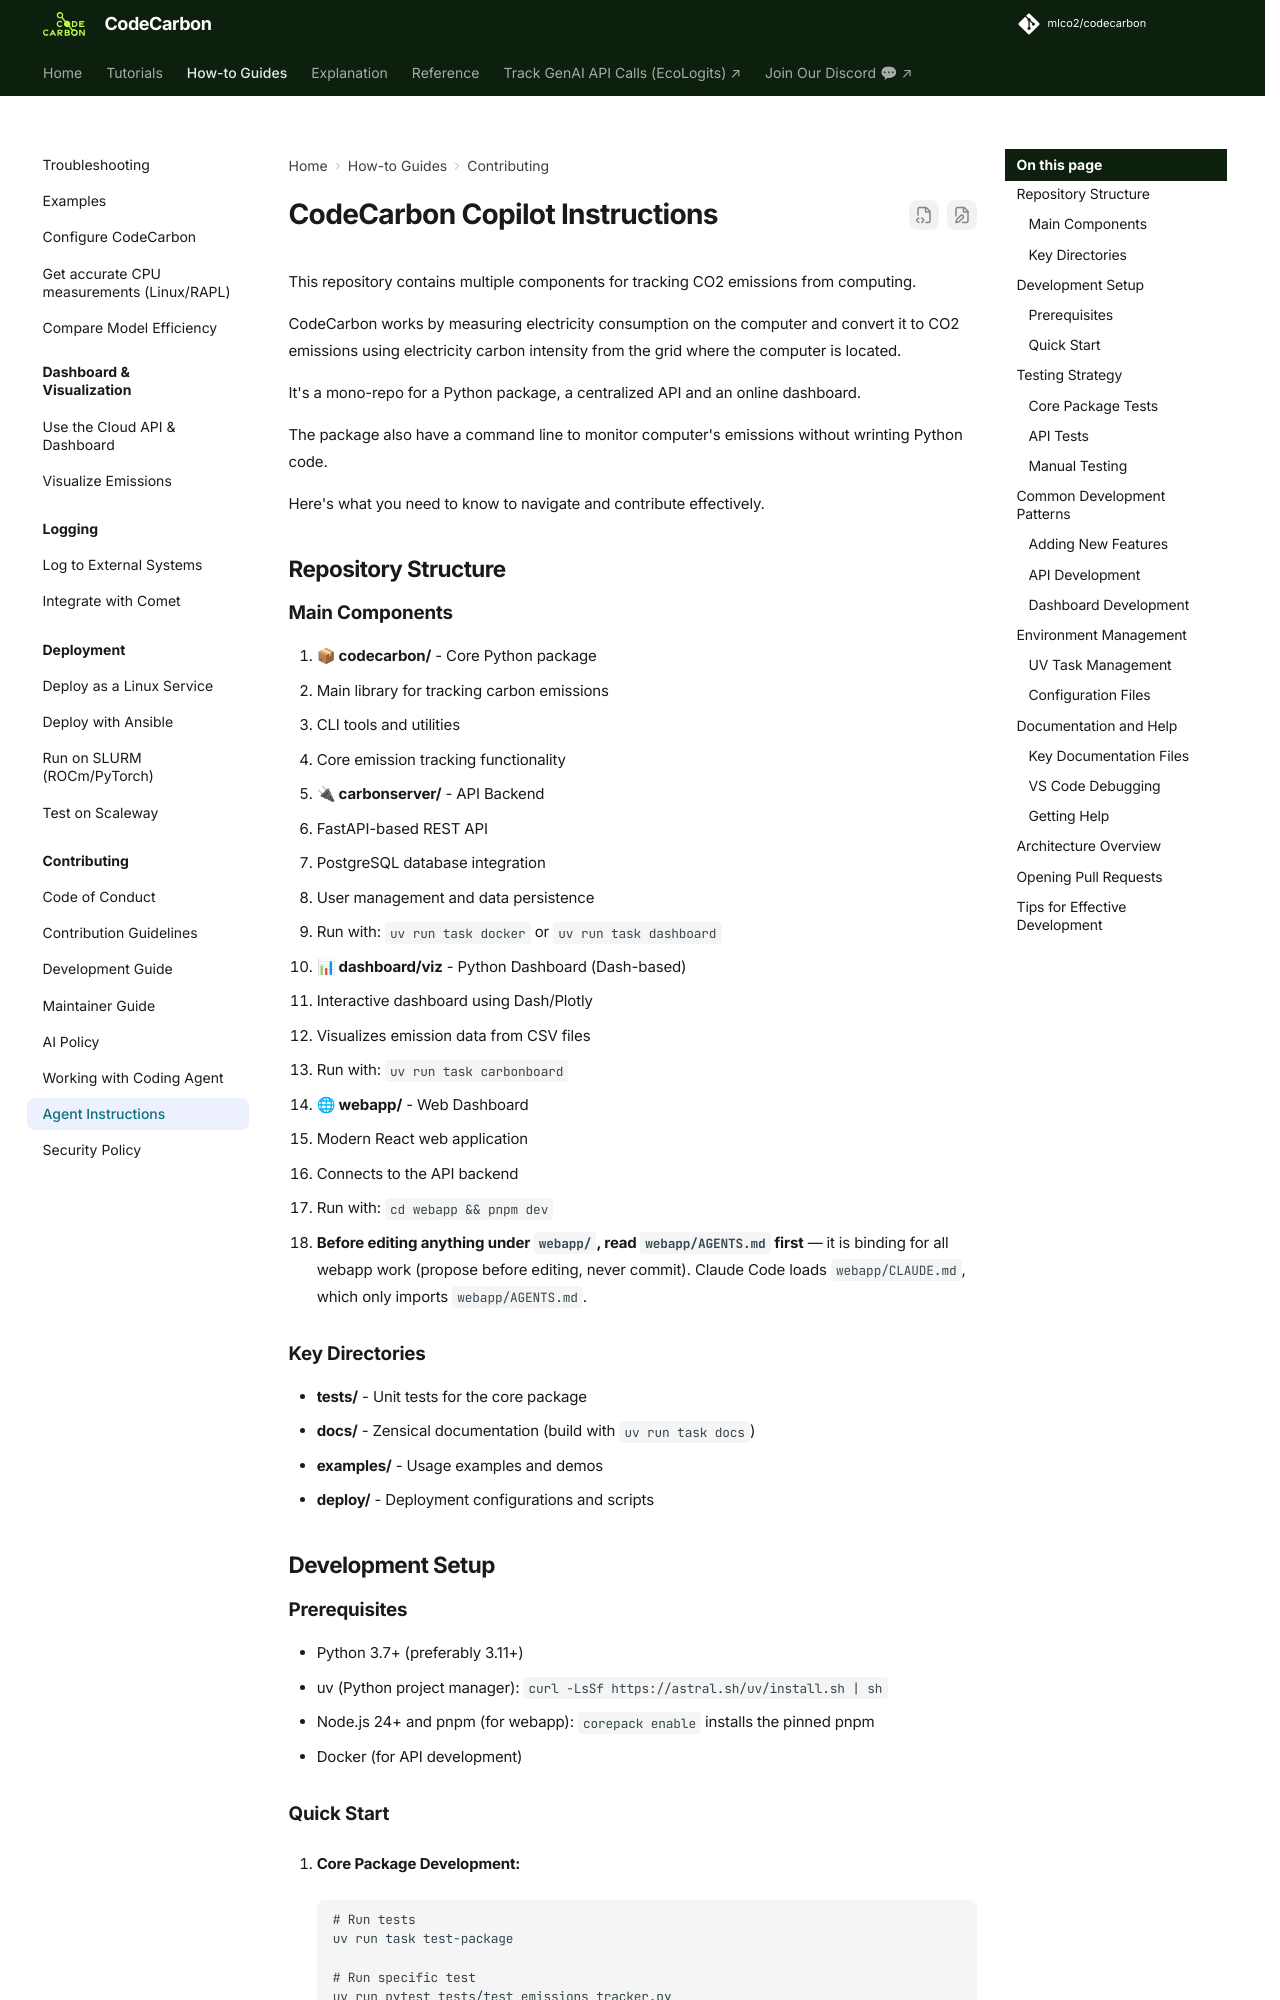

repository: mlco2/codecarbon · page: 3.3/how-to/agent-instructions/index.html · generator: mkdocs

# CodeCarbon Copilot Instructions

This repository contains multiple components for tracking CO2 emissions from computing.

CodeCarbon works by measuring electricity consumption on the computer and convert it to CO2 emissions using electricity carbon intensity from the grid where the computer is located.

It's a mono-repo for a Python package, a centralized API and an online dashboard.

The package also have a command line to monitor computer's emissions without wrinting Python code.

Here's what you need to know to navigate and contribute effectively.

## Repository Structure

### Main Components

1. **📦 codecarbon/** - Core Python package
   - Main library for tracking carbon emissions
   - CLI tools and utilities
   - Core emission tracking functionality

2. **🔌 carbonserver/** - API Backend
   - FastAPI-based REST API
   - PostgreSQL database integration
   - User management and data persistence
   - Run with: `uv run task docker` or `uv run task dashboard`

3. **📊 dashboard/viz** - Python Dashboard (Dash-based)
   - Interactive dashboard using Dash/Plotly
   - Visualizes emission data from CSV files
   - Run with: `uv run task carbonboard`

4. **🌐 webapp/** -  Web Dashboard
   - Modern React web application
   - Connects to the API backend
   - Run with: `cd webapp && pnpm dev`
   - **Before editing anything under `webapp/`, read `webapp/AGENTS.md` first** —
     it is binding for all webapp work (propose before editing, never commit).
     Claude Code loads `webapp/CLAUDE.md`, which only imports `webapp/AGENTS.md`.

### Key Directories

- **tests/** - Unit tests for the core package
- **docs/** - Zensical documentation (build with `uv run task docs`)
- **examples/** - Usage examples and demos
- **deploy/** - Deployment configurations and scripts

## Development Setup

### Prerequisites
- Python 3.7+ (preferably 3.11+)
- uv (Python project manager): `curl -LsSf https://astral.sh/uv/install.sh | sh`
- Node.js 24+ and pnpm (for webapp): `corepack enable` installs the pinned pnpm
- Docker (for API development)
